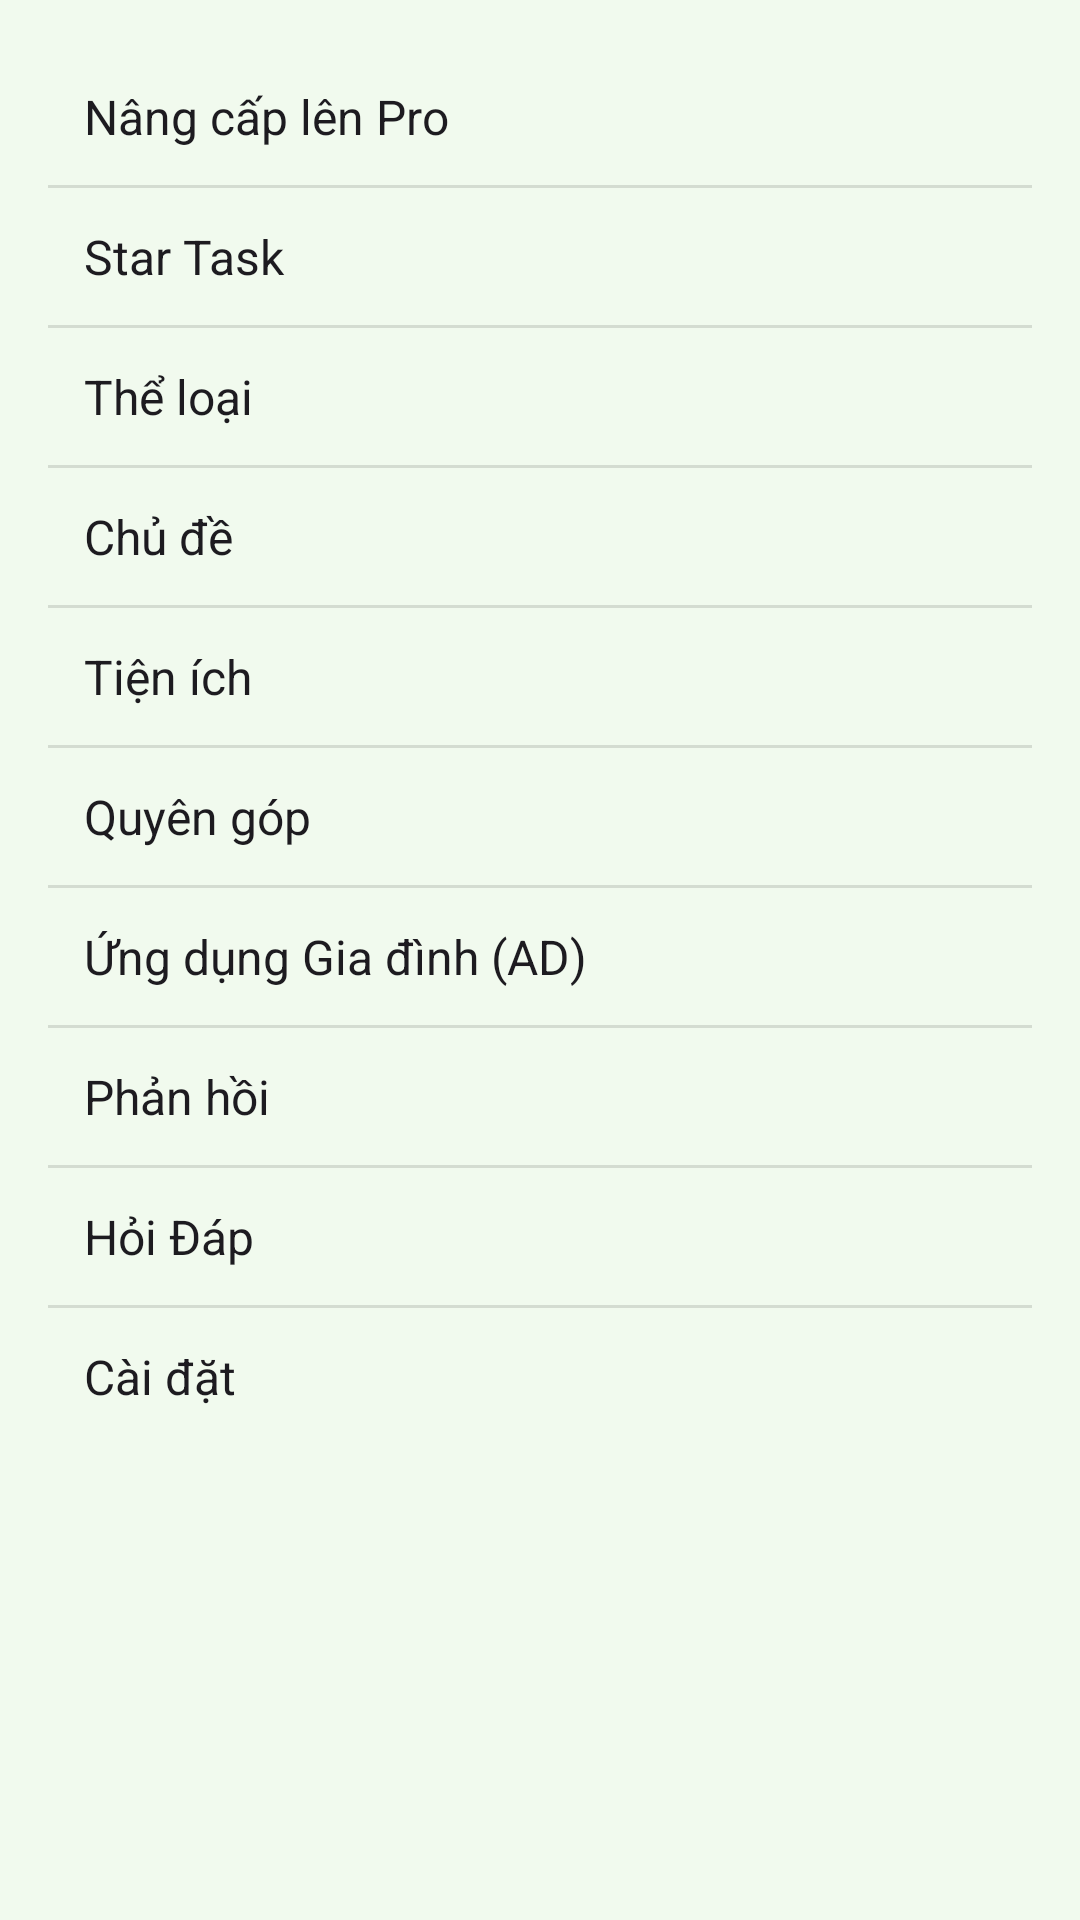

The Android layout XML behind this screen, and the referenced resources:
<!-- AndroidManifest.xml: application theme Theme.TimeManagement -->
<!-- res/layout/fragment_menu.xml -->
<?xml version="1.0" encoding="utf-8"?>
<ScrollView xmlns:android="http://schemas.android.com/apk/res/android"
    android:id="@+id/scroll_menu"
    android:layout_width="match_parent"
    android:layout_height="match_parent"
    android:background="?attr/colorSurface"
    android:padding="16dp">

    <LinearLayout
        android:id="@+id/menu_container"
        android:layout_width="match_parent"
        android:layout_height="wrap_content"
        android:orientation="vertical"
        android:divider="?android:attr/dividerVertical"
        android:showDividers="middle">

        <TextView
            android:layout_width="match_parent"
            android:layout_height="wrap_content"
            android:text="Nâng cấp lên Pro"
            android:textSize="16sp"
            android:padding="12dp"
            android:background="?android:attr/selectableItemBackground"
            android:textColor="?android:attr/textColorPrimary" />

        <TextView
            android:layout_width="match_parent"
            android:layout_height="wrap_content"
            android:text="Star Task"
            android:textSize="16sp"
            android:padding="12dp"
            android:background="?android:attr/selectableItemBackground"
            android:textColor="?android:attr/textColorPrimary" />

        <TextView
            android:layout_width="match_parent"
            android:layout_height="wrap_content"
            android:text="Thể loại"
            android:textSize="16sp"
            android:padding="12dp"
            android:background="?android:attr/selectableItemBackground"
            android:textColor="?android:attr/textColorPrimary" />

        <TextView
            android:layout_width="match_parent"
            android:layout_height="wrap_content"
            android:text="Chủ đề"
            android:textSize="16sp"
            android:padding="12dp"
            android:background="?android:attr/selectableItemBackground"
            android:textColor="?android:attr/textColorPrimary" />

        <TextView
            android:layout_width="match_parent"
            android:layout_height="wrap_content"
            android:text="Tiện ích"
            android:textSize="16sp"
            android:padding="12dp"
            android:background="?android:attr/selectableItemBackground"
            android:textColor="?android:attr/textColorPrimary" />

        <TextView
            android:layout_width="match_parent"
            android:layout_height="wrap_content"
            android:text="Quyên góp"
            android:textSize="16sp"
            android:padding="12dp"
            android:background="?android:attr/selectableItemBackground"
            android:textColor="?android:attr/textColorPrimary" />

        <TextView
            android:layout_width="match_parent"
            android:layout_height="wrap_content"
            android:text="Ứng dụng Gia đình (AD)"
            android:textSize="16sp"
            android:padding="12dp"
            android:background="?android:attr/selectableItemBackground"
            android:textColor="?android:attr/textColorPrimary" />

        <TextView
            android:layout_width="match_parent"
            android:layout_height="wrap_content"
            android:text="Phản hồi"
            android:textSize="16sp"
            android:padding="12dp"
            android:background="?android:attr/selectableItemBackground"
            android:textColor="?android:attr/textColorPrimary" />

        <TextView
            android:layout_width="match_parent"
            android:layout_height="wrap_content"
            android:text="Hỏi Đáp"
            android:textSize="16sp"
            android:padding="12dp"
            android:background="?android:attr/selectableItemBackground"
            android:textColor="?android:attr/textColorPrimary" />

        <TextView
            android:layout_width="match_parent"
            android:layout_height="wrap_content"
            android:text="Cài đặt"
            android:textSize="16sp"
            android:padding="12dp"
            android:background="?android:attr/selectableItemBackground"
            android:textColor="?android:attr/textColorPrimary" />

    </LinearLayout>
</ScrollView>
<!-- resources referenced by this layout -->
<resources>
  <style name="Theme.TimeManagement" parent="Theme.Material3.DayNight.NoActionBar">
          <item name="colorPrimary">@color/colorPrimary</item>
          <item name="colorPrimaryContainer">@color/colorPrimaryDark</item>
          <item name="colorOnPrimary">@android:color/white</item>
  
          <item name="android:colorBackground">@color/colorAccent</item>
          <item name="colorSurface">@color/colorAccent</item>
          <item name="colorOnSurface">@color/textPrimary</item>
  
          <item name="android:statusBarColor">@color/colorPrimaryDark</item>
          <item name="android:navigationBarColor">@color/colorPrimaryDark</item>
          <item name="android:windowBackground">@color/colorAccent</item>
      </style>
  <color name="colorPrimary">#A8DADC</color>
  <color name="colorPrimaryDark">#457B9D</color>
  <color name="colorAccent">#F1FAEE</color>
  <color name="textPrimary">#1D3557</color>
</resources>
